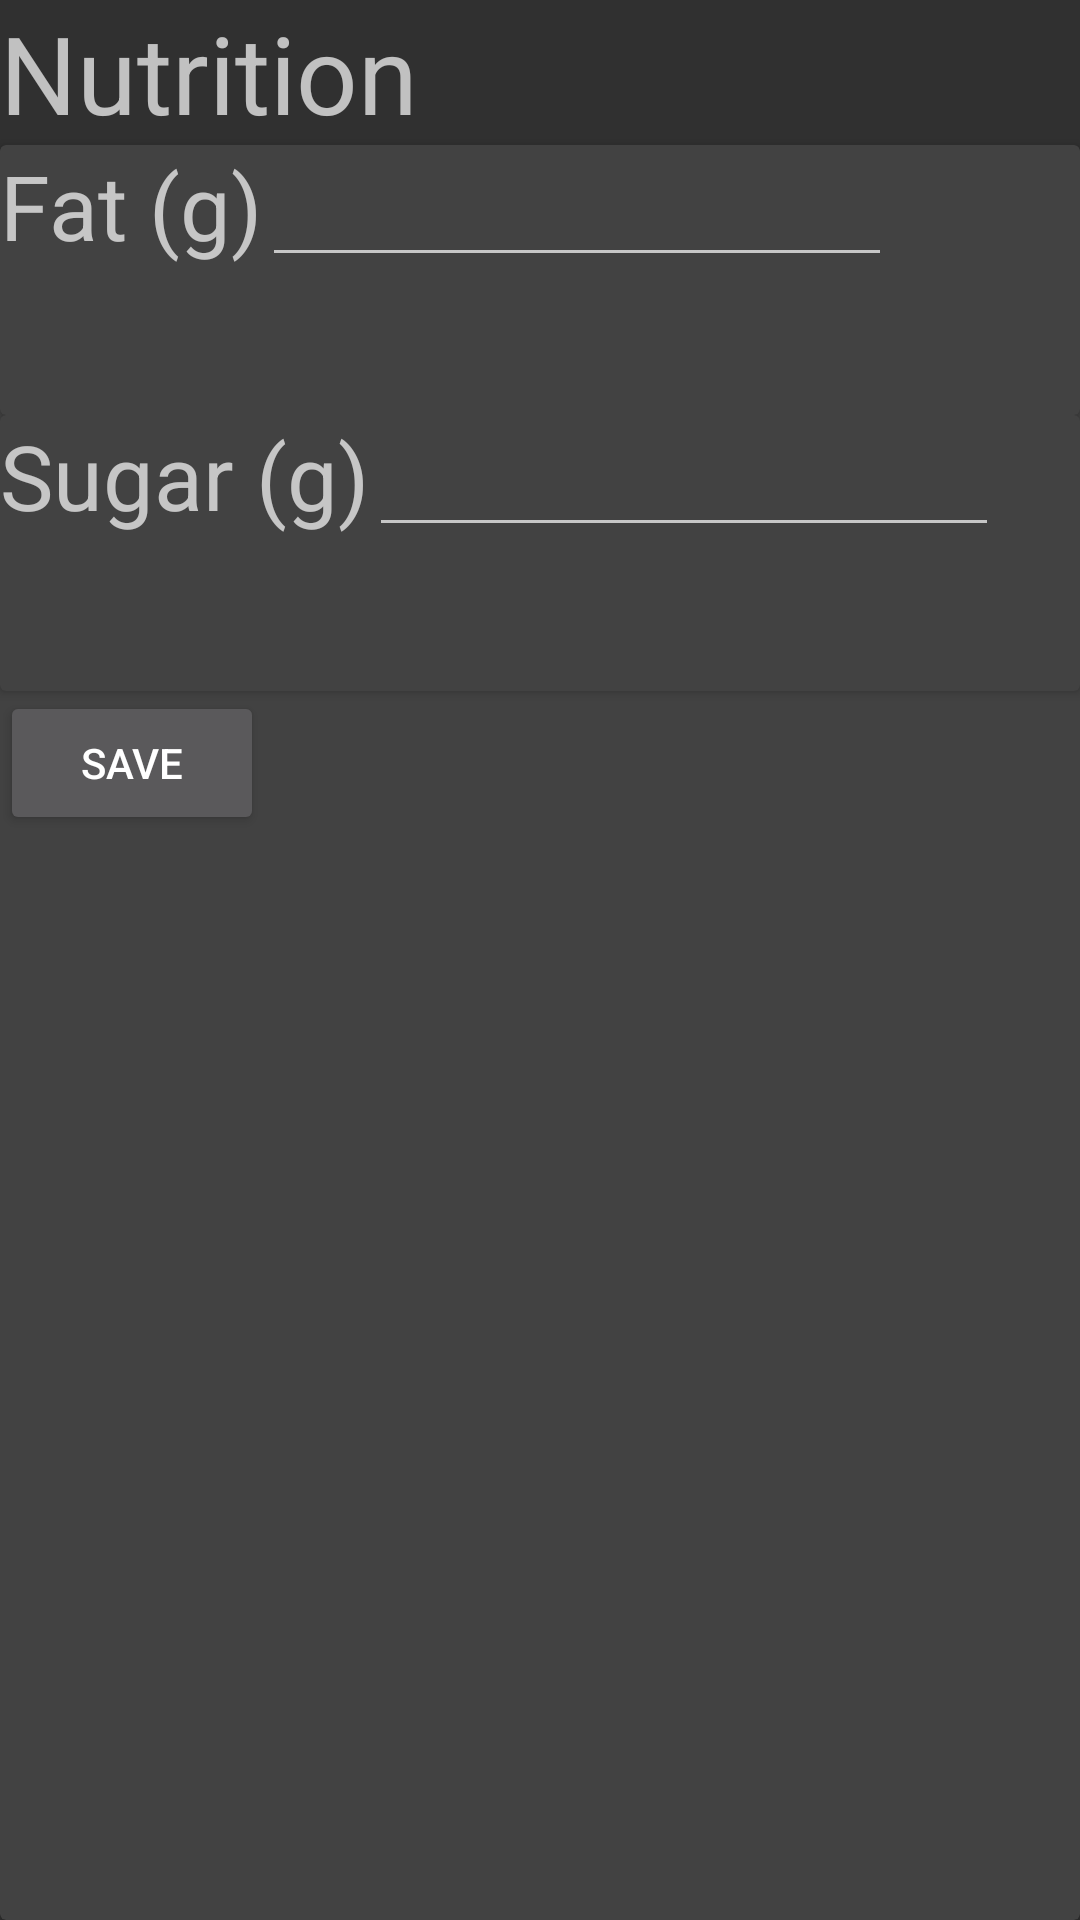

The Android layout XML behind this screen, and the referenced resources:
<!-- AndroidManifest.xml: application theme AppTheme -->
<!-- res/layout/activity_nutrition.xml -->
<?xml version="1.0" encoding="utf-8"?>
<LinearLayout xmlns:android="http://schemas.android.com/apk/res/android"
    xmlns:app="http://schemas.android.com/apk/res-auto"
    xmlns:tools="http://schemas.android.com/tools"
    android:id="@+id/LinearLayout"
    android:layout_width="match_parent"
    android:layout_height="match_parent"
    android:layout_marginTop="?attr/actionBarSize"
    android:orientation="vertical"
    tools:context=".ui.personalize.NutritionActivity">

    <TextView
        android:id="@+id/textview2"
        android:layout_width="wrap_content"
        android:layout_height="wrap_content"
        android:text="Nutrition"
        android:textSize="36sp" />

    <androidx.cardview.widget.CardView
        android:layout_width="match_parent"
        android:layout_height="match_parent" >

        <LinearLayout
            android:layout_width="match_parent"
            android:layout_height="match_parent"
            android:orientation="vertical">

            <androidx.cardview.widget.CardView
                android:layout_width="match_parent"
                android:layout_height="90dp">

                <LinearLayout
                    android:layout_width="match_parent"
                    android:layout_height="59dp"
                    android:orientation="horizontal">

                    <TextView
                        android:id="@+id/textView5"
                        android:layout_width="wrap_content"
                        android:layout_height="wrap_content"
                        android:text="Fat (g)"
                        android:textSize="30sp" />

                    <EditText
                        android:id="@+id/fat_edit_text"
                        android:layout_width="wrap_content"
                        android:layout_height="wrap_content"
                        android:ems="10"
                        android:inputType="textPersonName" />

                </LinearLayout>
            </androidx.cardview.widget.CardView>

            <androidx.cardview.widget.CardView
                android:layout_width="match_parent"
                android:layout_height="92dp" >

                <LinearLayout
                    android:layout_width="match_parent"
                    android:layout_height="90dp"
                    android:orientation="horizontal">

                    <TextView
                        android:id="@+id/textView7"
                        android:layout_width="wrap_content"
                        android:layout_height="wrap_content"
                        android:text="Sugar (g)"
                        android:textSize="30sp" />

                    <EditText
                        android:id="@+id/sugar_edit_text"
                        android:layout_width="wrap_content"
                        android:layout_height="wrap_content"
                        android:ems="10"
                        android:inputType="textPersonName" />
                </LinearLayout>
            </androidx.cardview.widget.CardView>

            <Button
                android:id="@+id/save"
                android:layout_width="wrap_content"
                android:layout_height="wrap_content"
                android:text="SAVE" />
        </LinearLayout>
    </androidx.cardview.widget.CardView>
</LinearLayout>
<!-- resources referenced by this layout -->
<resources>
  <style name="AppTheme" parent="Theme.AppCompat.NoActionBar">
          
          <item name="windowActionBar">false</item>
          <item name="colorPrimary">@color/colorPrimary</item>
          <item name="colorPrimaryDark">@color/colorPrimaryDark</item>
          <item name="colorAccent">@color/colorAccent</item>
      </style>
  <!-- not gathered from this repository: default colours our renderer supplied (Android Studio template values) -->
  <color name="colorPrimary">#FF6200EE</color>
  <color name="colorPrimaryDark">#FF3700B3</color>
  <color name="colorAccent">#FF03DAC5</color>
</resources>
